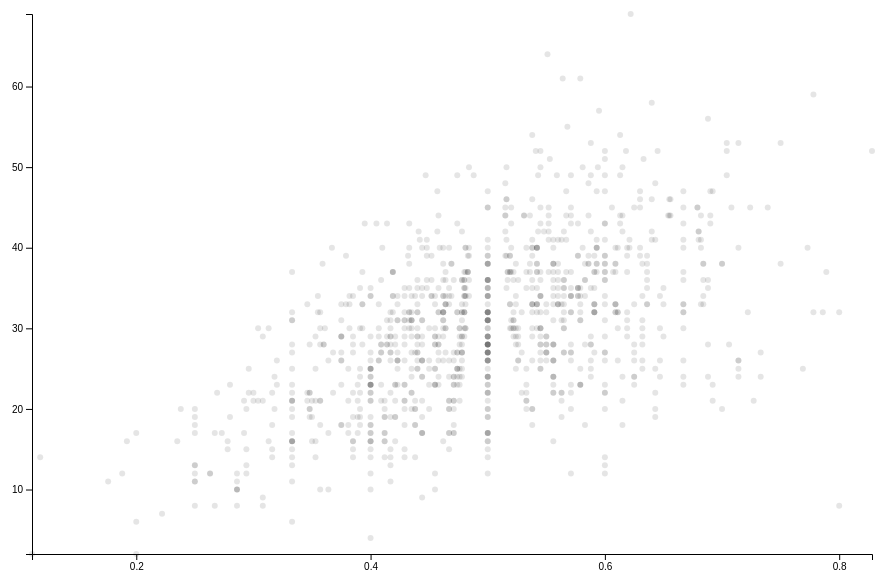
D3 v5 page, settled after 360 driven frames (6 s of simulated time); the page loaded 1 data file(s).

 function drawScatter(dataset) {
  let w = 900;
  let h = 600;
  let padding = 40;

  // helper function to get min and max from 2d array
  function getMinMax(arr, idx) {
    let indexArr = dataset.map((el) => el[idx])
    return {
      min: Math.min.apply(null, indexArr),
      max: Math.max.apply(null, indexArr)
    }
  }

  let fgpMinMax = getMinMax(dataset, 0)
  let ptsMinMax = getMinMax(dataset, 1)

  let xScale = d3.scaleLinear()
    .domain([fgpMinMax.min, fgpMinMax.max])
    // .domain([ptsMinMax.min, ptsMinMax.max])
    .range([padding, w - padding / 2]);

  let yScale = d3.scaleLinear()
    .domain([ptsMinMax.min, ptsMinMax.max])
    // .domain([fgpMinMax.min, fgpMinMax.max])
    .range([h - padding, padding / 2]);

  let xAxis = d3.axisBottom()
    .scale(xScale)
    .ticks(5);

  let yAxis = d3.axisLeft()
    .scale(yScale)
    .ticks(5);

  let svg = d3.select("body")
    .append("svg")
    .attr("width", w)
    .attr("height", h);

  let allCircles = svg.selectAll("circle")
    .data(dataset)
    .enter()
    .append("circle")
    .attr("cx", (d) => xScale(d[0]))
    .attr("cy", (d) => yScale(d[1]))
    .attr("r", 3)
    .attr("fill", "rgb(0, 0, 0, 0.1)");

  svg.append("g")
    .attr("class", "axis")
    .attr("transform", "translate(0," + (h - padding) + ")")
    .call(xAxis);

  svg.append("g")
    .attr("class", "axis")
    .attr("transform", "translate(" + padding + ",0)")
    .call(yAxis);

  d3.selectAll("input")
    .on("click", function() {

      let threshold = +d3.select(this).node().value;

      allCircles.attr("fill", "rgb(0, 0, 255, 0.3)")
        .filter((d) => d[1] <= threshold)
        .attr("fill", "rgb(255, 0, 0, 0.3)")
    })

}

 function convert(data) {
    let dataset = []
    data.forEach(function(d) {
      d["index"] = +d["index"];
      d["date"] = new Date(d["date"]);
      d["points"] = +d["points"];
      d["fgp"] = +d["fgp"];
    })
    for(let i = 0; i < data.length; i++) {
      dataset.push([data[i]["fgp"], data[i]["points"]])
    }
    return dataset;
    }


       d3.csv("jordan_points_fgp.csv").then(convert).then(drawScatter);
  

### data: jordan_points_fgp.csv
index, date, points, fgp
0, 1984-10-26, 16, .313
1, 1984-10-27, 21, .615
2, 1984-10-29, 37, .542
3, 1984-10-30, 25, .381
4, 1984-11-01, 17, .467
5, 1984-11-07, 25, .474
6, 1984-11-08, 33, .682
7, 1984-11-10, 27, .409
8, 1984-11-13, 45, .667
9, 1984-11-15, 27, .500
10, 1984-11-17, 16, .235
11, 1984-11-19, 34, .423
12, 1984-11-21, 35, .500
13, 1984-11-23, 23, .692
14, 1984-11-24, 30, .417
15, 1984-11-27, 13, .600
16, 1984-11-29, 22, .529
17, 1984-11-30, 20, .600
18, 1984-12-02, 20, .538
19, 1984-12-04, 20, .538
20, 1984-12-07, 21, .500
21, 1984-12-08, 20, .435
22, 1984-12-11, 27, .464
23, 1984-12-12, 21, .353
24, 1984-12-14, 34, .480
25, 1984-12-15, 14, .438
26, 1984-12-18, 18, .400
27, 1984-12-20, 34, .545
28, 1984-12-22, 32, .667
29, 1984-12-27, 45, .606
30, 1984-12-29, 21, .389
31, 1985-01-02, 25, .714
32, 1985-01-04, 22, .563
33, 1985-01-05, 42, .640
34, 1985-01-09, 36, .500
35, 1985-01-11, 23, .571
36, 1985-01-12, 24, .476
37, 1985-01-14, 35, .688
38, 1985-01-16, 27, .471
39, 1985-01-17, 25, .400
40, 1985-01-19, 38, .556
41, 1985-01-22, 29, .550
42, 1985-01-25, 22, .400
43, 1985-01-26, 45, .708
44, 1985-01-29, 26, .647
45, 1985-01-30, 38, .632
46, 1985-02-01, 31, .563
47, 1985-02-05, 41, .560
48, 1985-02-07, 23, .471
49, 1985-02-12, 49, .613
50, 1985-02-15, 17, .400
51, 1985-02-17, 26, .600
52, 1985-02-19, 16, .462
53, 1985-02-22, 26, .444
54, 1985-02-23, 38, .750
55, 1985-02-26, 28, .444
56, 1985-02-27, 24, .471
57, 1985-03-01, 21, .400
58, 1985-03-03, 37, .619
59, 1985-03-05, 37, .522
... 1,012 more rows